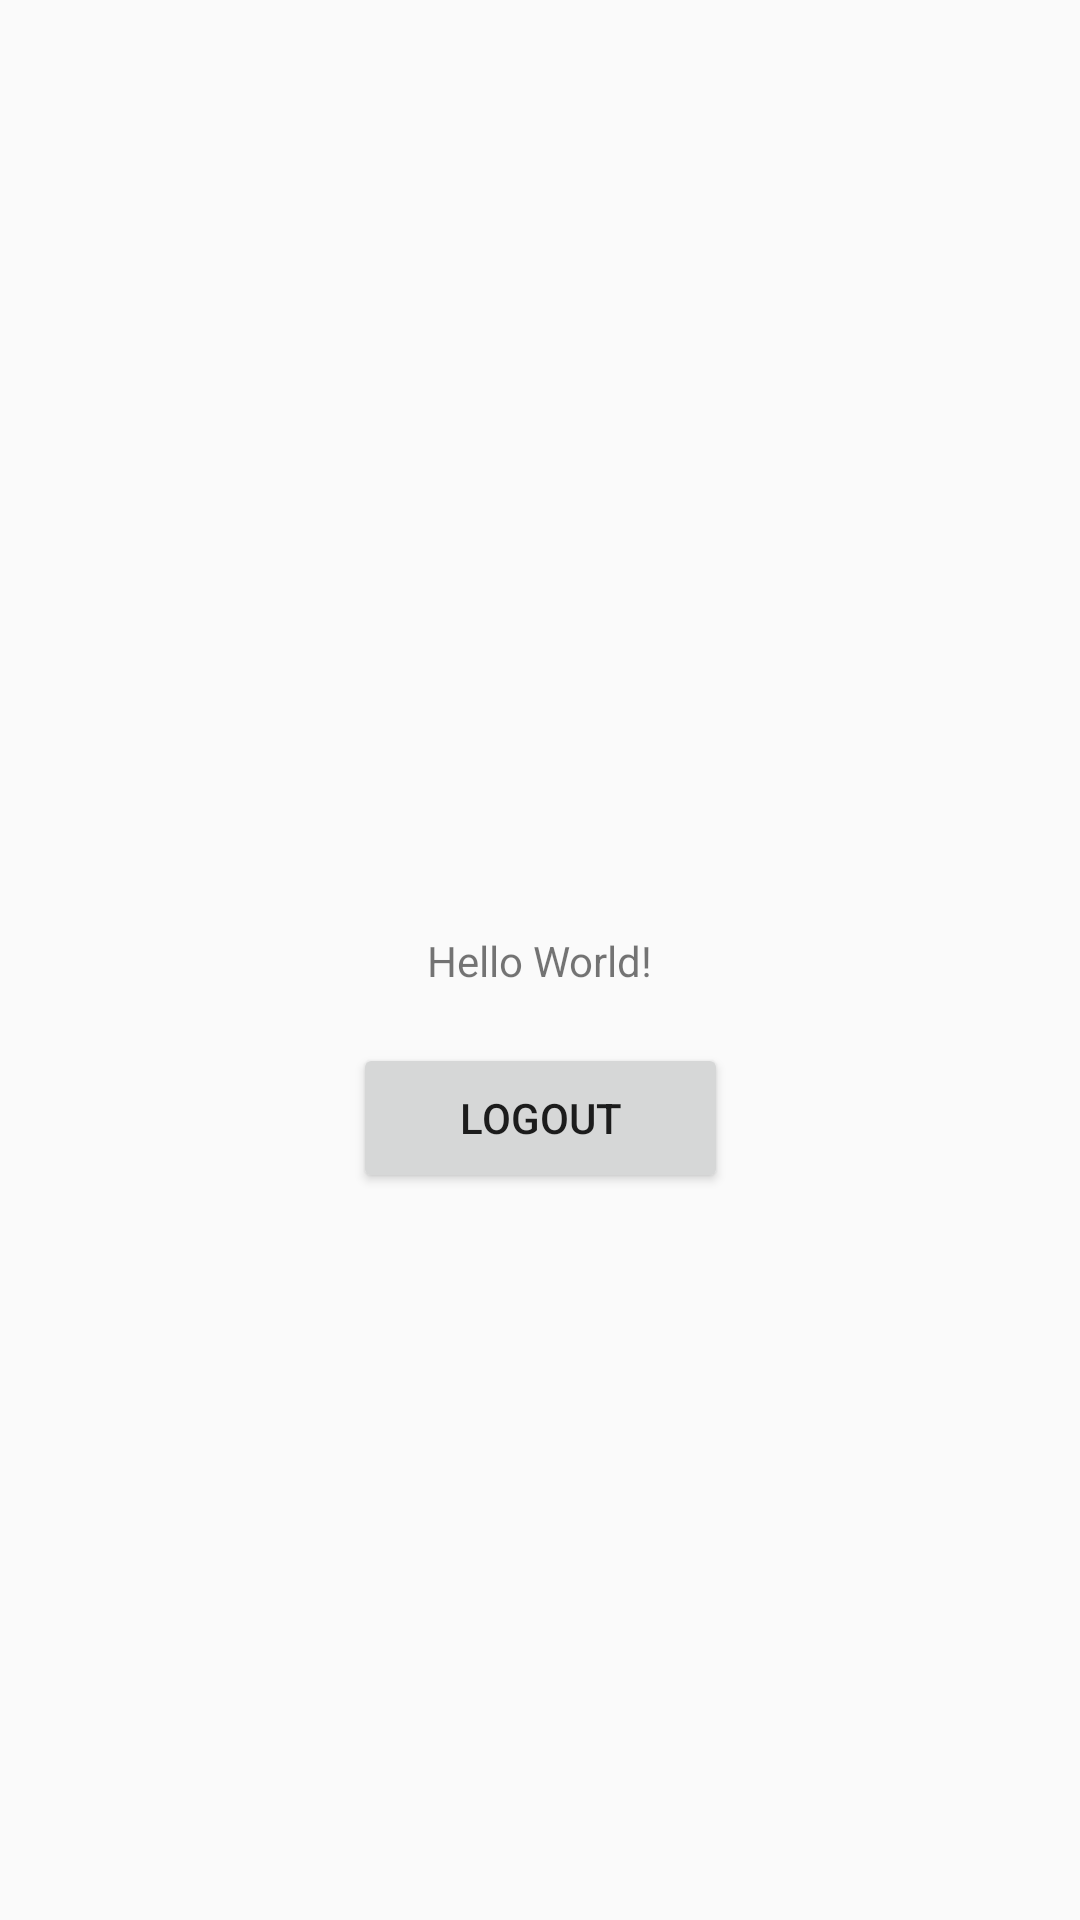

Here is an Android app screen rendered from its layout file. Give the layout XML and the strings, colors and styles it references.
<!-- AndroidManifest.xml: application theme Theme.AppCompat.Light.NoActionBar -->
<!-- res/layout/activity_main.xml -->
<?xml version="1.0" encoding="utf-8"?>
<androidx.constraintlayout.widget.ConstraintLayout xmlns:android="http://schemas.android.com/apk/res/android"
    xmlns:app="http://schemas.android.com/apk/res-auto"
    xmlns:tools="http://schemas.android.com/tools"
    android:layout_width="match_parent"
    android:layout_height="match_parent"
    tools:context=".MainActivity">

    <TextView
        android:id="@+id/emailMain"
        android:layout_width="wrap_content"
        android:layout_height="wrap_content"
        android:text="Hello World!"
        app:layout_constraintBottom_toBottomOf="parent"
        app:layout_constraintEnd_toEndOf="parent"
        app:layout_constraintStart_toStartOf="parent"
        app:layout_constraintTop_toTopOf="parent" />

    <Button
        android:id="@+id/logoutBtn"
        android:layout_width="125dp"
        android:layout_height="50dp"
        android:text="logout"
        app:layout_constraintBottom_toBottomOf="parent"
        app:layout_constraintEnd_toEndOf="parent"
        app:layout_constraintStart_toStartOf="parent"
        app:layout_constraintTop_toTopOf="parent"
        app:layout_constraintVertical_bias="0.589" />

</androidx.constraintlayout.widget.ConstraintLayout>
<!-- resources referenced by this layout -->
<resources>

</resources>
